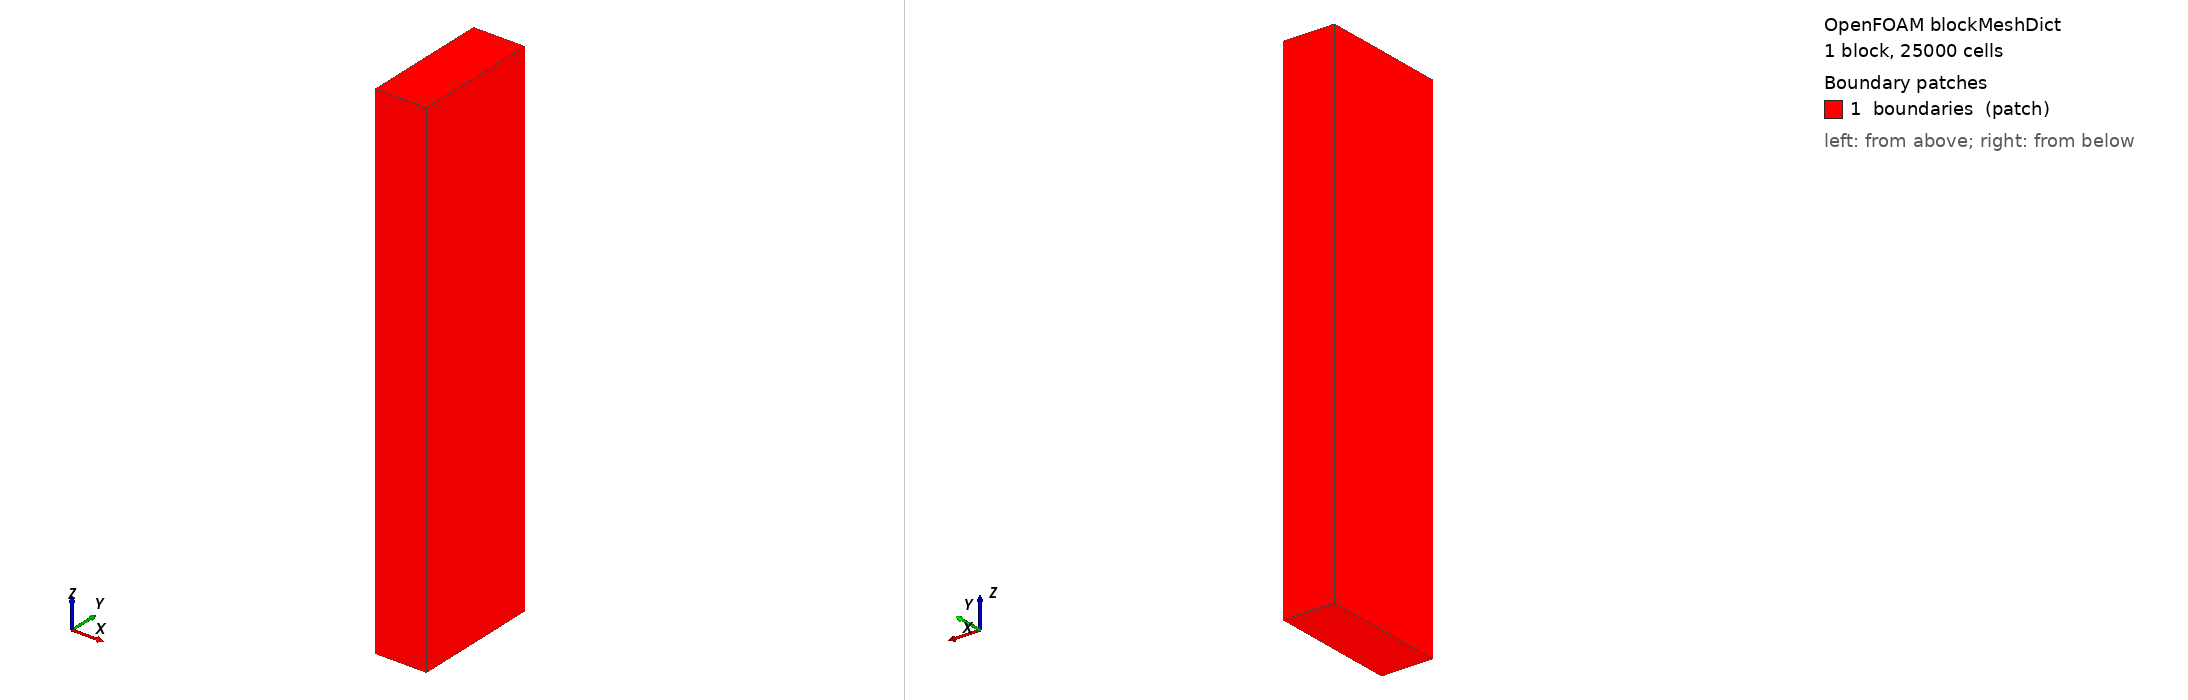

OpenFOAM case: the mesh blockMesh builds from blockMeshDict, 1 block(s), 25000 cells. Boundary patches (legend numbers): 1 boundaries (patch). Left view from above one corner, right view from below the opposite corner. Boundary conditions: 4 field file(s) under 0/; 0 of 1 drawn patches have an entry in a shipped field file.

=== system/blockMeshDict ===
FoamFile
{
	version	2.0;
	format	ascii;
	class	dictionary;
	location	"system";
	object	blockMeshDict;
}
vertices	(
	(-0.05 -0.05 -0.25)
	(0.05 -0.05 -0.25)
	(0.05 0.2 -0.25)
	(-0.05 0.2 -0.25)
	(-0.05 -0.05 0.75)
	(0.05 -0.05 0.75)
	(0.05 0.2 0.75)
	(-0.05 0.2 0.75)
);
blocks	(
	hex	(0 1 2 3 4 5 6 7) (10 25 100) simpleGrading (1 1 1)
);
edges	();
boundary	(
	boundaries
	{
		type	patch;
		faces	(
			(0 4 7 3)
			(2 6 5 1)
			(1 5 4 0)
			(3 7 6 2)
			(0 3 2 1)
			(4 5 6 7)
		);
	}
);


=== system/controlDict ===
FoamFile
{
	class	dictionary;
	format	ascii;
	location	system;
	object	controlDict;
	version	2.0;
}
application	buoyantSimpleFoam;
deltaT	1;
endTime	1000;
purgeWrite	2;
startFrom	latestTime;
startTime	0;
stopAt	endTime;
timeFormat	general;
timePrecision	6;
writeControl	timeStep;
writeInterval	10;
writePrecision	7;
runTimeModifiable	true;
timeFormat	general;
timePrecision	6;
writeCompression	false;
writeFormat	binary;
writePrecision	7;
libs	("libfvMotionSolvers.dll" "libturbulenceModels.dll" "libturbulenceModelSchemes.dll" "libfvOptions.dll");
functions
{
	writeExtraFields
	{
		libs	("libutilityFunctionObjects.dll");
		objects	(rho);
		type	writeObjects;
		writeOption	anyWrite;
		executeInterval	1;
		enabled	true;
		log	true;
		writeControl	writeTime;
		writeInterval	1;
	}
}
OptimisationSwitches
{
	fileHandler	uncollated;
	fileModificationSkew	0;
	maxMasterFileBufferSize	1.0E9;
	maxThreadFileBufferSize	1.0E9;
	mpiBufferSize	200000000;
}


Also in the case, not shown: constant/polyMesh/neighbour (numeric list); constant/polyMesh/points (numeric list).
